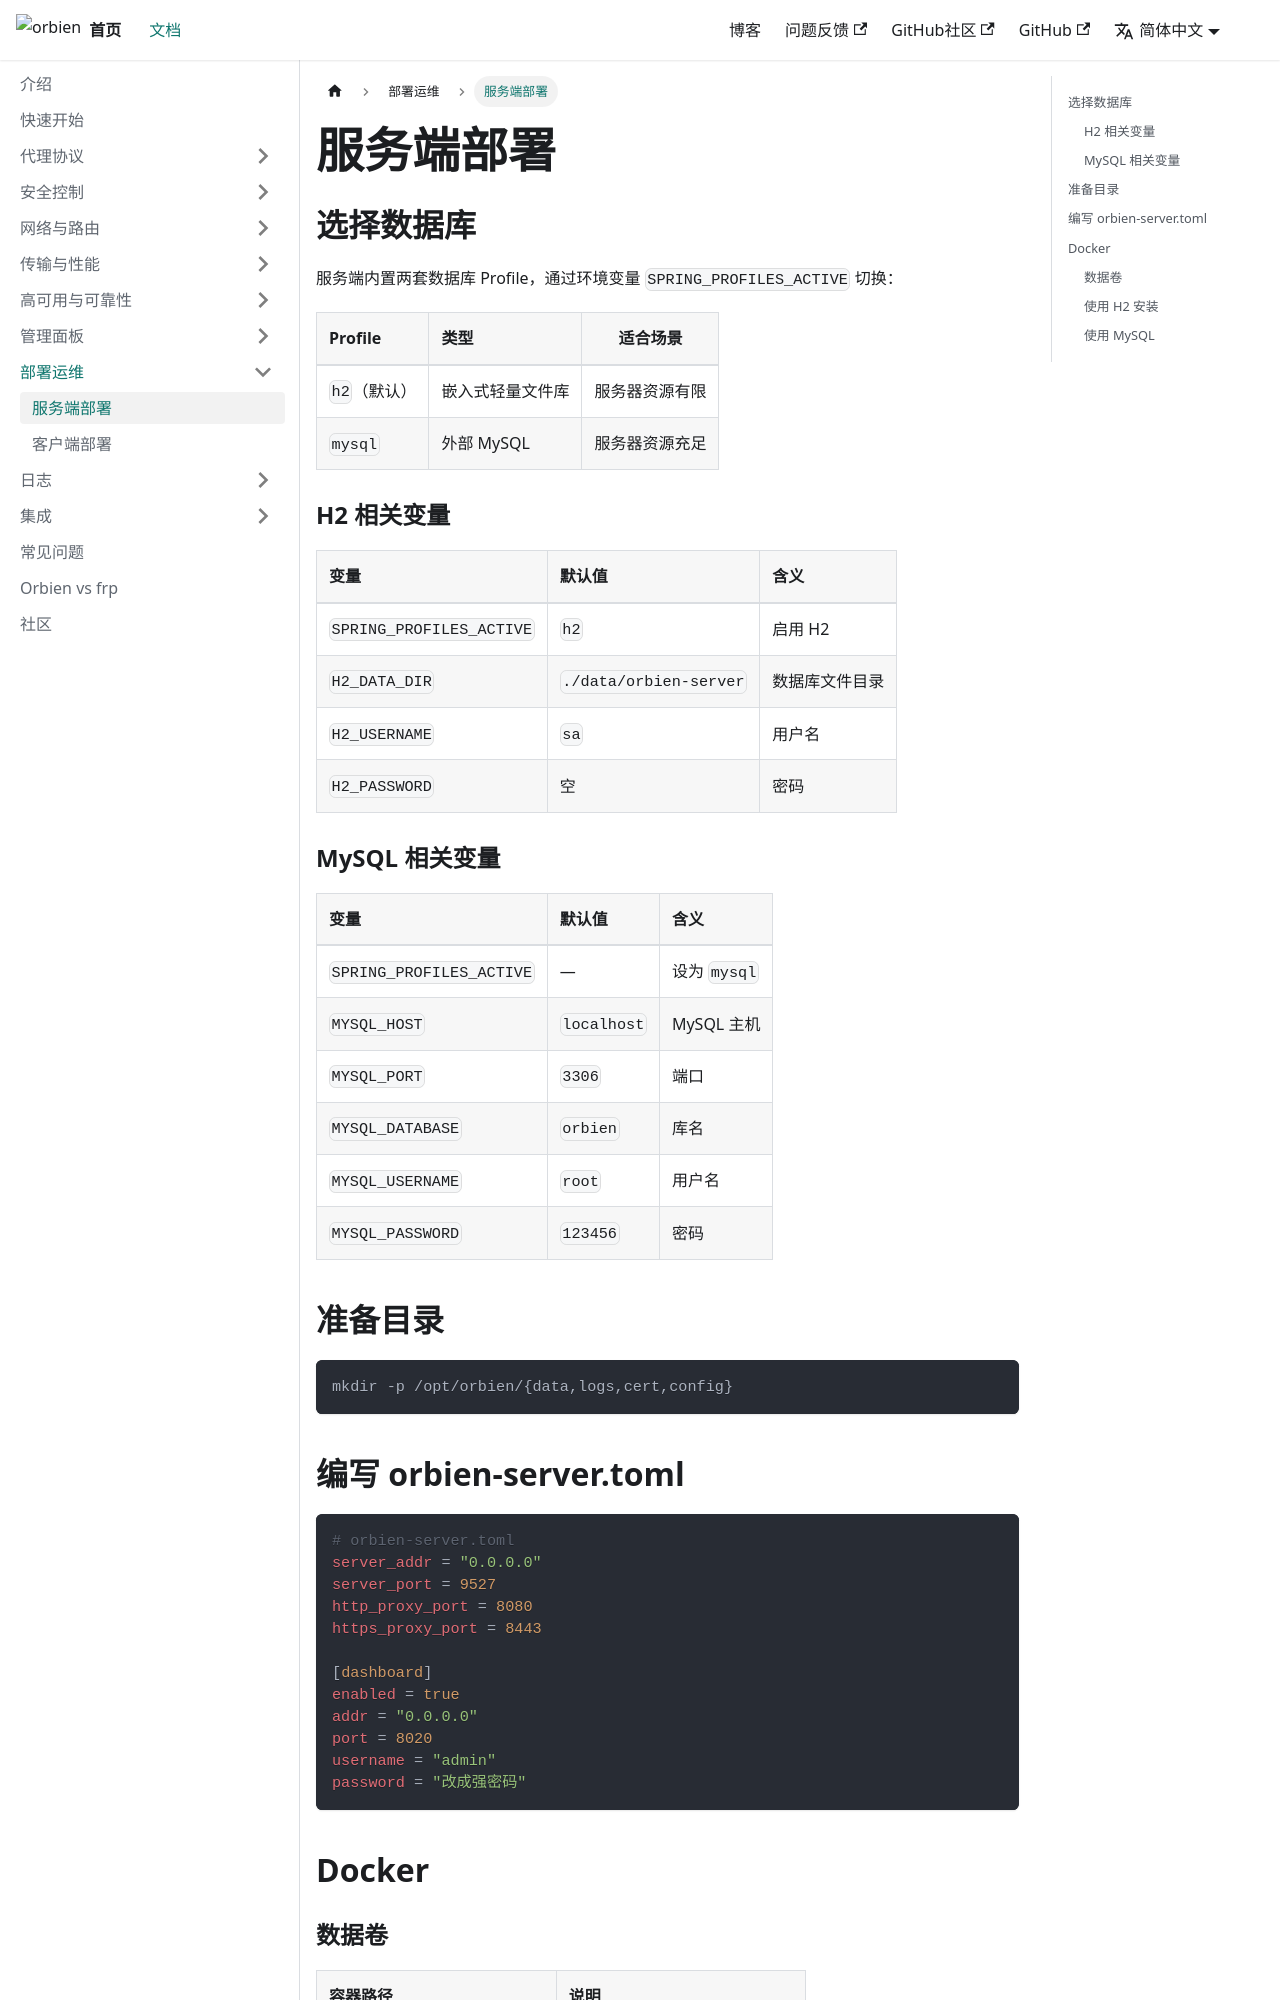

repository: lxien/orbien · page: docs/deployment/server/index.html · generator: docusaurus

---
sidebar_position: 2
title: 服务端部署
description: 数据库选型、Docker 与 JAR 部署
---

# 服务端部署

## 选择数据库

服务端内置两套数据库 Profile，通过环境变量 `SPRING_PROFILES_ACTIVE` 切换：

| Profile  | 类型       |  适合场景   |
|:---------|:---------|:-------:|
| `h2`（默认） | 嵌入式轻量文件库 | 服务器资源有限 |
| `mysql`  | 外部 MySQL | 服务器资源充足 |

### H2 相关变量

| 变量                       | 默认值                    | 含义      |
|:-------------------------|:-----------------------|:--------|
| `SPRING_PROFILES_ACTIVE` | `h2`                   | 启用 H2   |
| `H2_DATA_DIR`            | `./data/orbien-server` | 数据库文件目录 |
| `H2_USERNAME`            | `sa`                   | 用户名     |
| `H2_PASSWORD`            | 空                      | 密码      |

### MySQL 相关变量

| 变量                       | 默认值         | 含义         |
|:-------------------------|:------------|:-----------|
| `SPRING_PROFILES_ACTIVE` | —           | 设为 `mysql` |
| `MYSQL_HOST`             | `localhost` | MySQL 主机   |
| `MYSQL_PORT`             | `3306`      | 端口         |
| `MYSQL_DATABASE`         | `orbien`    | 库名         |
| `MYSQL_USERNAME`         | `root`      | 用户名        |
| `MYSQL_PASSWORD`         | `123456`    | 密码         |

## 准备目录

```shell
mkdir -p /opt/orbien/{data,logs,cert,config}
```

## 编写 orbien-server.toml

```toml
# orbien-server.toml
server_addr = "0.0.0.0"
server_port = 9527
http_proxy_port = 8080
https_proxy_port = 8443

[dashboard]
enabled = true
addr = "0.0.0.0"
port = 8020
username = "admin"
password = "改成强密码"
```

## Docker

### 数据卷

| 容器路径                      | 说明             |
|:--------------------------|:---------------|
| `/app/orbien-server.toml` | 服务端应用配置        |
| `/app/data`               | 持久化数据          |
| `/app/cert`               | 域名证书以及系统默认自签证书 |
| `/app/config`             | 配置文件           |
